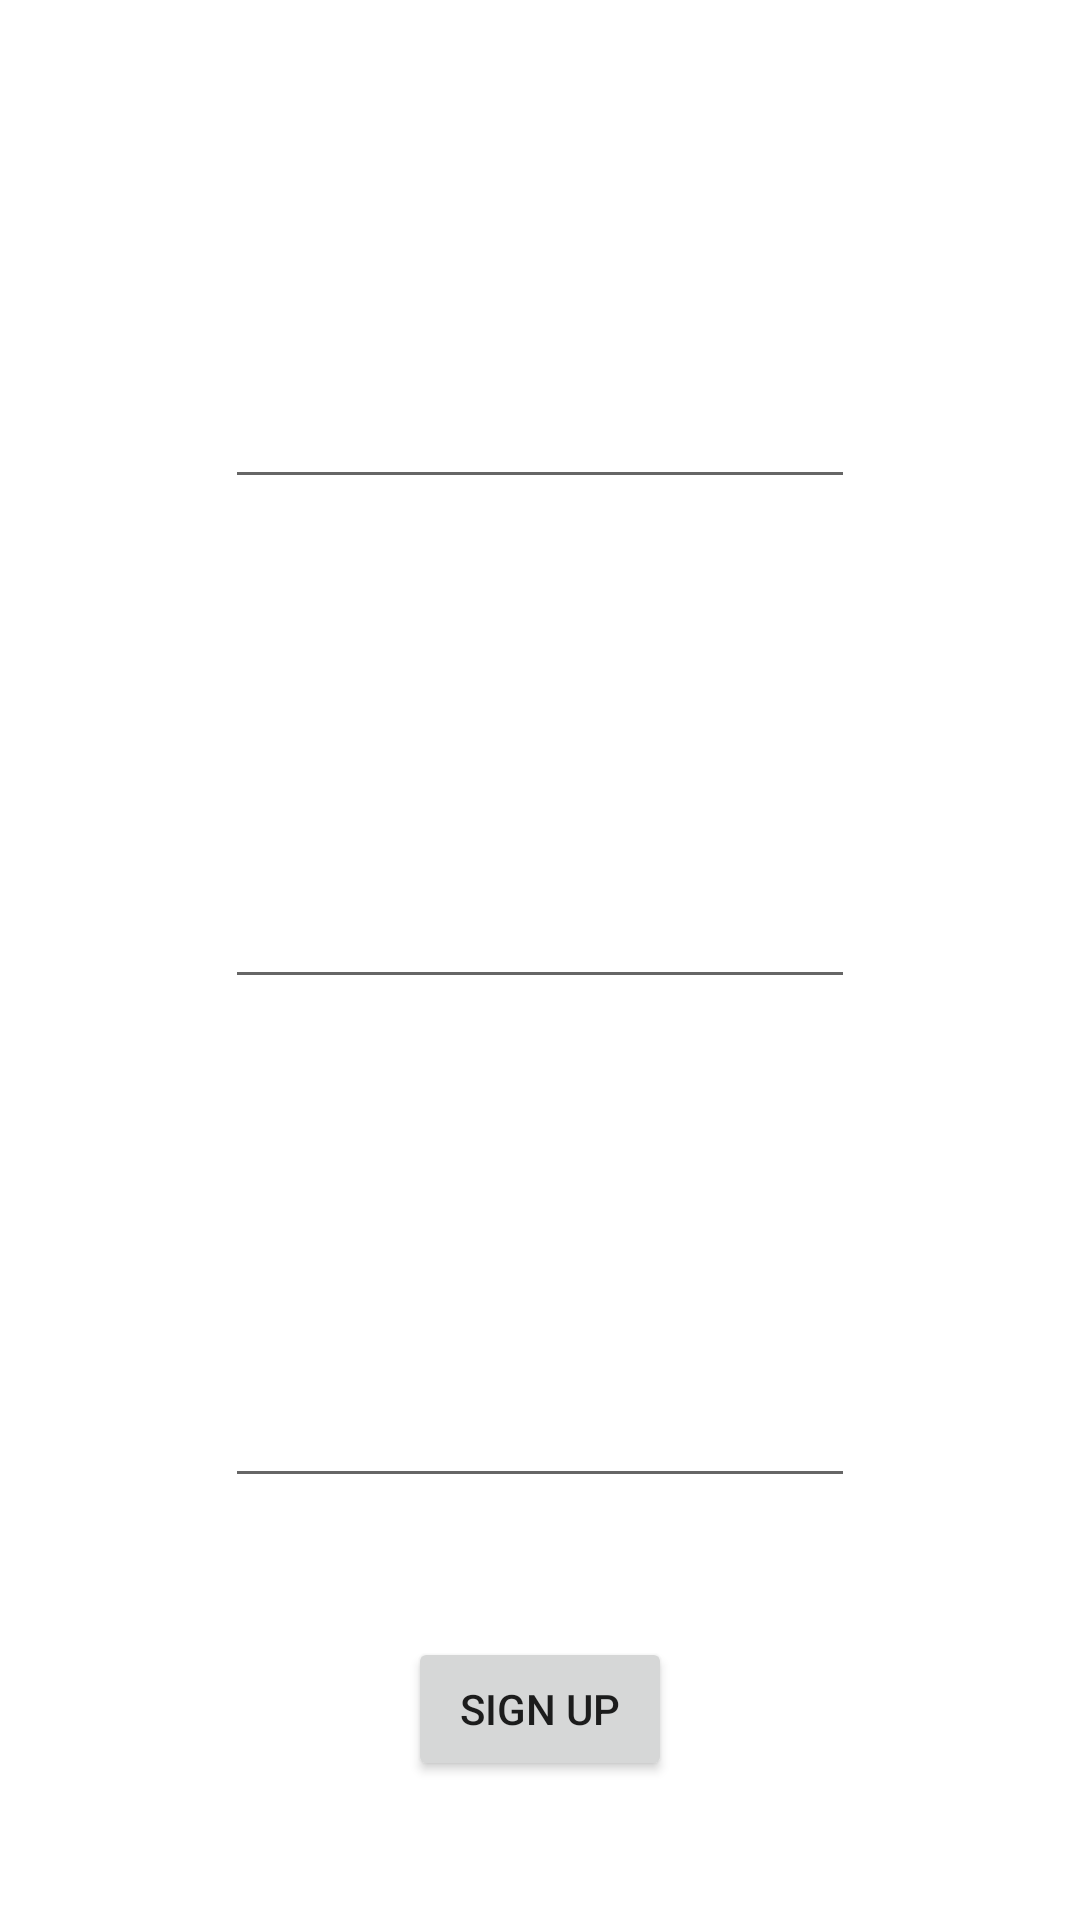

Produce the Android XML layout that renders to this screen, including the resource entries it uses.
<!-- AndroidManifest.xml: application theme Theme.SweetReads -->
<!-- res/layout/fragment_sign_up.xml -->
<?xml version="1.0" encoding="utf-8"?>
<androidx.constraintlayout.widget.ConstraintLayout xmlns:android="http://schemas.android.com/apk/res/android"
    xmlns:app="http://schemas.android.com/apk/res-auto"
    xmlns:tools="http://schemas.android.com/tools"
    android:layout_width="match_parent"
    android:layout_height="match_parent"
    android:background="@drawable/background_sign_up"
    tools:context=".sign_in_sign_up.SignUpFragment">

    <TextView
        android:id="@+id/sign_up_email"
        android:layout_width="wrap_content"
        android:layout_height="wrap_content"
        android:text="@string/sign_up_email"
        android:textColor="@color/white"
        android:textSize="24sp"
        app:layout_constraintBottom_toTopOf="@+id/sign_up_email_slot"
        app:layout_constraintEnd_toEndOf="parent"
        app:layout_constraintHorizontal_bias="0.5"
        app:layout_constraintStart_toStartOf="parent"
        app:layout_constraintTop_toTopOf="parent" />

    <TextView
        android:id="@+id/sign_up_username"
        android:layout_width="wrap_content"
        android:layout_height="wrap_content"
        android:text="@string/sign_up_username"
        android:textColor="@color/white"
        android:textSize="24sp"
        app:layout_constraintBottom_toTopOf="@+id/sign_up_username_slot"
        app:layout_constraintEnd_toEndOf="parent"
        app:layout_constraintHorizontal_bias="0.5"
        app:layout_constraintStart_toStartOf="parent"
        app:layout_constraintTop_toBottomOf="@+id/sign_up_email_slot" />

    <Button
        android:id="@+id/sign_up_button"
        android:layout_width="wrap_content"
        android:layout_height="wrap_content"
        android:text="@string/sign_up_button"
        app:layout_constraintBottom_toBottomOf="parent"
        app:layout_constraintEnd_toEndOf="parent"
        app:layout_constraintHorizontal_bias="0.5"
        app:layout_constraintStart_toStartOf="parent"
        app:layout_constraintTop_toBottomOf="@+id/sign_up_password_slot" />

    <EditText
        android:id="@+id/sign_up_password_slot"
        android:layout_width="wrap_content"
        android:layout_height="wrap_content"
        android:ems="10"
        android:inputType="textPassword"
        android:textColor="@color/white"
        android:textColorHint="@color/white"
        app:layout_constraintBottom_toTopOf="@+id/sign_up_button"
        app:layout_constraintEnd_toEndOf="parent"
        app:layout_constraintHorizontal_bias="0.5"
        app:layout_constraintStart_toStartOf="parent"
        app:layout_constraintTop_toBottomOf="@+id/sign_up_password" />

    <EditText
        android:id="@+id/sign_up_email_slot"
        android:layout_width="wrap_content"
        android:layout_height="wrap_content"
        android:ems="10"
        android:inputType="textEmailAddress"
        android:textColor="@color/white"
        android:textColorHint="@color/white"
        app:layout_constraintBottom_toTopOf="@+id/sign_up_username"
        app:layout_constraintEnd_toEndOf="parent"
        app:layout_constraintHorizontal_bias="0.5"
        app:layout_constraintStart_toStartOf="parent"
        app:layout_constraintTop_toBottomOf="@+id/sign_up_email" />

    <EditText
        android:id="@+id/sign_up_username_slot"
        android:layout_width="wrap_content"
        android:layout_height="wrap_content"
        android:ems="10"
        android:inputType="textPersonName"
        android:textColor="@color/white"
        android:textColorHint="@color/white"
        app:layout_constraintBottom_toTopOf="@+id/sign_up_password"
        app:layout_constraintEnd_toEndOf="parent"
        app:layout_constraintHorizontal_bias="0.5"
        app:layout_constraintStart_toStartOf="parent"
        app:layout_constraintTop_toBottomOf="@+id/sign_up_username" />

    <TextView
        android:id="@+id/sign_up_password"
        android:layout_width="wrap_content"
        android:layout_height="wrap_content"
        android:text="@string/sign_up_password"
        android:textColor="@color/white"
        android:textSize="24sp"
        app:layout_constraintBottom_toTopOf="@+id/sign_up_password_slot"
        app:layout_constraintEnd_toEndOf="parent"
        app:layout_constraintHorizontal_bias="0.5"
        app:layout_constraintStart_toStartOf="parent"
        app:layout_constraintTop_toBottomOf="@+id/sign_up_username_slot" />

</androidx.constraintlayout.widget.ConstraintLayout>
<!-- resources referenced by this layout -->
<resources>
  <color name="white">#FFFFFFFF</color>
  <string name="sign_up_button">Sign Up</string>
  <string name="sign_up_email">Enter email</string>
  <string name="sign_up_password">Enter password</string>
  <string name="sign_up_username">Enter username</string>
  <style name="Theme.SweetReads" parent="Theme.MaterialComponents.DayNight.DarkActionBar">
          
          <item name="colorPrimary">@color/custom_color_01</item>
          <item name="colorPrimaryVariant">@color/custom_color_01</item>
          <item name="colorOnPrimary">@color/white</item>
          
          <item name="colorSecondary">@color/custom_color_02</item>
          <item name="colorSecondaryVariant">@color/teal_700</item>
          <item name="colorOnSecondary">@color/black</item>
          
          <item name="android:statusBarColor" tools:targetApi="l">?attr/colorPrimaryVariant</item>
          
      </style>
  <color name="custom_color_01">#431E15</color>
  <color name="custom_color_02">#A15343</color>
  <color name="teal_700">#FF018786</color>
  <color name="black">#FF000000</color>
</resources>
